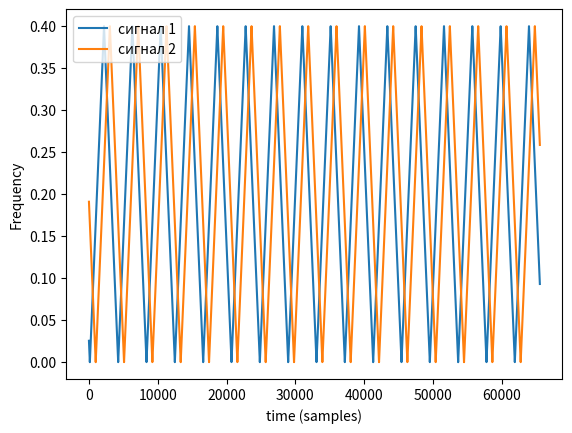
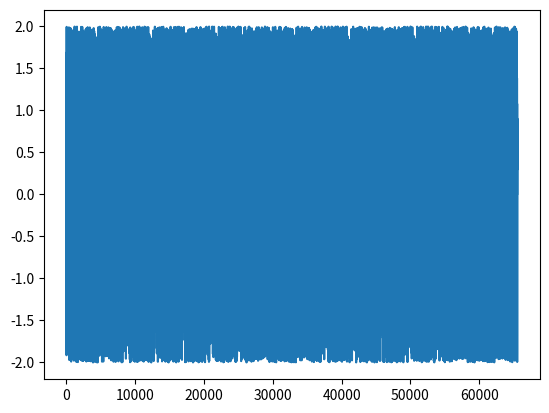
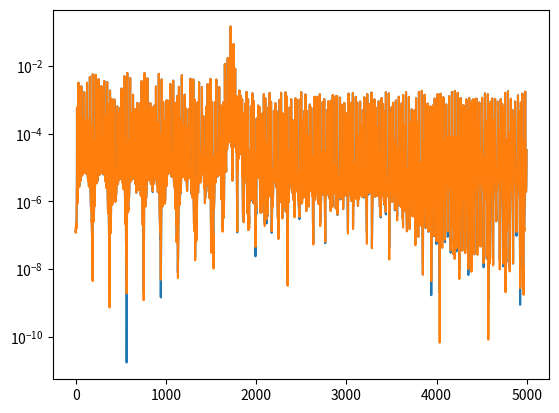

Generate these figures, in order, with matplotlib:
import numpy as np
import matplotlib.pyplot as plt
from scipy.signal import *

#Returns integral of inpul array over N samples
def integrator(signal, N):
    phi = np.zeros(N)
    for i in range(len(signal)):
        phi[i] = phi[i-1]+ signal[i]
    return phi

#Creates triangular shaped signal using scipy.signal lib
def triagshape(t, amplitude, delay, freqoffset):
    return (sawtooth(t - delay, 0.5)+1)*amplitude+ freqoffset

#Creates FM modulated signal over N samples using quadrature modulation method
#For proper operation requires shape signal to be normalized 
def FMMOD(shape, N):
    return np.cos(integrator(shape, N)) + np.sin(integrator(shape, N))

if __name__ == "__main__":
    N = int(2**16)
    t = np.linspace(0, 100, N)
    a = 0.2
    Nfft =8192

    tri_shape1 = triagshape(t, a, 0.2, 0)
    tri_shape2 = triagshape(t, a, 1.5, 0)
    tri_shape3 = triagshape(t, a, 1.5, 0.0)
    tri_shape4 = triagshape(t, a*.6, 5.555, .41)

    plt.plot(tri_shape1)
    plt.plot(tri_shape2)
    #plt.plot(tri_shape3)
    plt.ylabel('Frequency')
    plt.xlabel('time (samples)')
    plt.legend(['сигнал 1','сигнал 2', 'сигнал 3'])
    plt.show()

    s1 = FMMOD(tri_shape1, N)
    s2 = FMMOD(tri_shape2, N)
    s3 = FMMOD(tri_shape3, N)
    s4 = FMMOD(tri_shape4, N)
    '''
    plt.plot(s1)
    plt.sho'w()
    '''
    mixed = s1*s2

    plt.plot(mixed)
    plt.show()

    b = firwin(256, 0.1)
    mixfilt = np.convolve(b, mixed)

    h, Pxx = periodogram(mixed, Nfft, 'boxcar', scaling='spectrum')
    mixed2= s1*s3 + 0.01*np.random.randn(N)
    h2, Pxx2 = periodogram(mixed2, Nfft, 'boxcar', scaling='spectrum')

    plt.semilogy(Pxx[1:5000])
    plt.semilogy(Pxx2[1:5000])
    plt.show()
